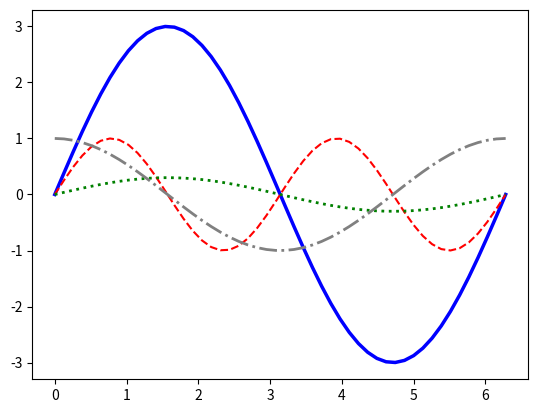

Reproduce this figure in Python.
import numpy as np
import matplotlib.pyplot as plt
X = np.linspace(0, 2 * np.pi, 50, endpoint=True)
F1 = 3 * np.sin(X)
F2 = np.sin(2*X)
F3 = 0.3 * np.sin(X)
F4 = np.cos(X)
plt.plot(X, F1, color="blue", linewidth=2.5, linestyle="-")
plt.plot(X, F2, color="red", linewidth=1.5, linestyle="--")
plt.plot(X, F3, color="green", linewidth=2, linestyle=":")
plt.plot(X, F4, color="grey", linewidth=2, linestyle="-.")
plt.show()
